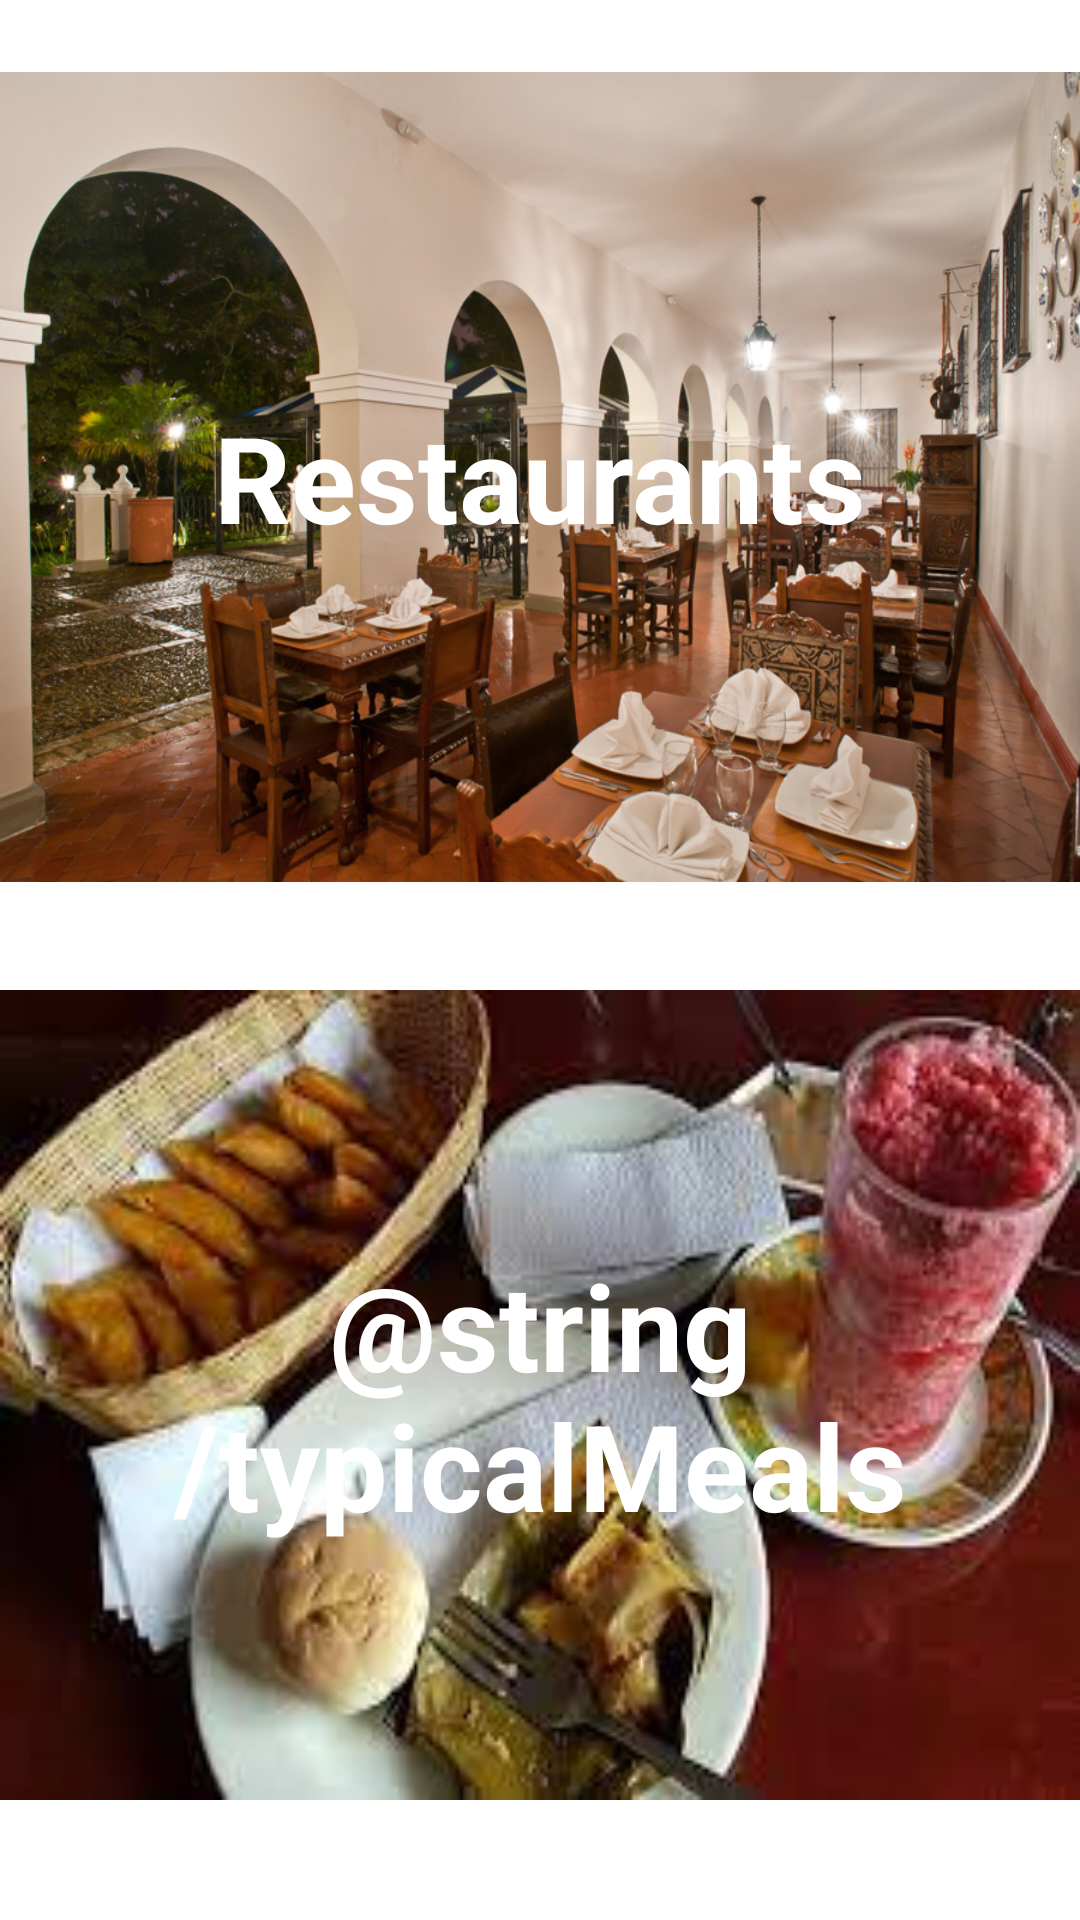

Reconstruct the res/layout file that produces this screen, plus the resources it refers to.
<!-- AndroidManifest.xml: application theme Theme.PayanMapsPrototipe -->
<!-- res/layout/fragment_gastronomy.xml -->
<?xml version="1.0" encoding="utf-8"?>
<FrameLayout xmlns:android="http://schemas.android.com/apk/res/android"
    xmlns:tools="http://schemas.android.com/tools"
    android:layout_width="match_parent"
    android:layout_height="match_parent"
    tools:context=".FragmentGastronomy">

    <LinearLayout
        android:layout_width="match_parent"
        android:layout_height="wrap_content"
        android:layout_marginTop="24dp"
        android:orientation="vertical"
        tools:layout_editor_absoluteX="0dp">

        <FrameLayout
            android:id="@+id/btnRestaurants"
            android:layout_width="match_parent"
            android:layout_height="270dp"
            android:background="@drawable/p3restaurante">

            <TextView
                android:id="@+id/textRestaurants"
                android:layout_width="match_parent"
                android:layout_height="match_parent"
                android:gravity="center"
                android:text="@string/restaurants"
                android:textColor="#FFFFFF"
                android:textSize="40sp"
                android:textStyle="bold" />
        </FrameLayout>

        <FrameLayout
            android:id="@+id/btnTypicalMeals"
            android:layout_width="match_parent"
            android:layout_height="270dp"
            android:layout_marginTop="36dp"
            android:background="@drawable/p3comida_tipica">

            <TextView
                android:id="@+id/textTypMeals"
                android:layout_width="match_parent"
                android:layout_height="match_parent"
                android:gravity="center"
                android:text="@string/typicalMeals"
                android:textColor="#FFFFFF"
                android:textSize="40sp"
                android:textStyle="bold" />
        </FrameLayout>
    </LinearLayout>

</FrameLayout>
<!-- resources referenced by this layout -->
<resources>
  <!-- drawable p3comida_tipica: png bitmap (drawable, 118896 bytes) -->
  <!-- drawable p3restaurante: png bitmap (drawable, 739672 bytes) -->
  <string name="restaurants">Restaurants</string>
  <style name="Theme.PayanMapsPrototipe" parent="Theme.MaterialComponents.DayNight.DarkActionBar">
          
          <item name="colorPrimary">@color/purple_500</item>
          <item name="colorPrimaryVariant">@color/purple_700</item>
          <item name="colorOnPrimary">@color/white</item>
          
          <item name="colorSecondary">@color/teal_200</item>
          <item name="colorSecondaryVariant">@color/teal_700</item>
          <item name="colorOnSecondary">@color/black</item>
          
          <item name="android:statusBarColor" tools:targetApi="l">?attr/colorPrimaryVariant</item>
          
      </style>
  <color name="purple_500">#FF6200EE</color>
  <color name="purple_700">#FF3700B3</color>
  <color name="white">#FFFFFFFF</color>
  <color name="teal_200">#FF03DAC5</color>
  <color name="teal_700">#FF018786</color>
  <color name="black">#000000</color>
</resources>
